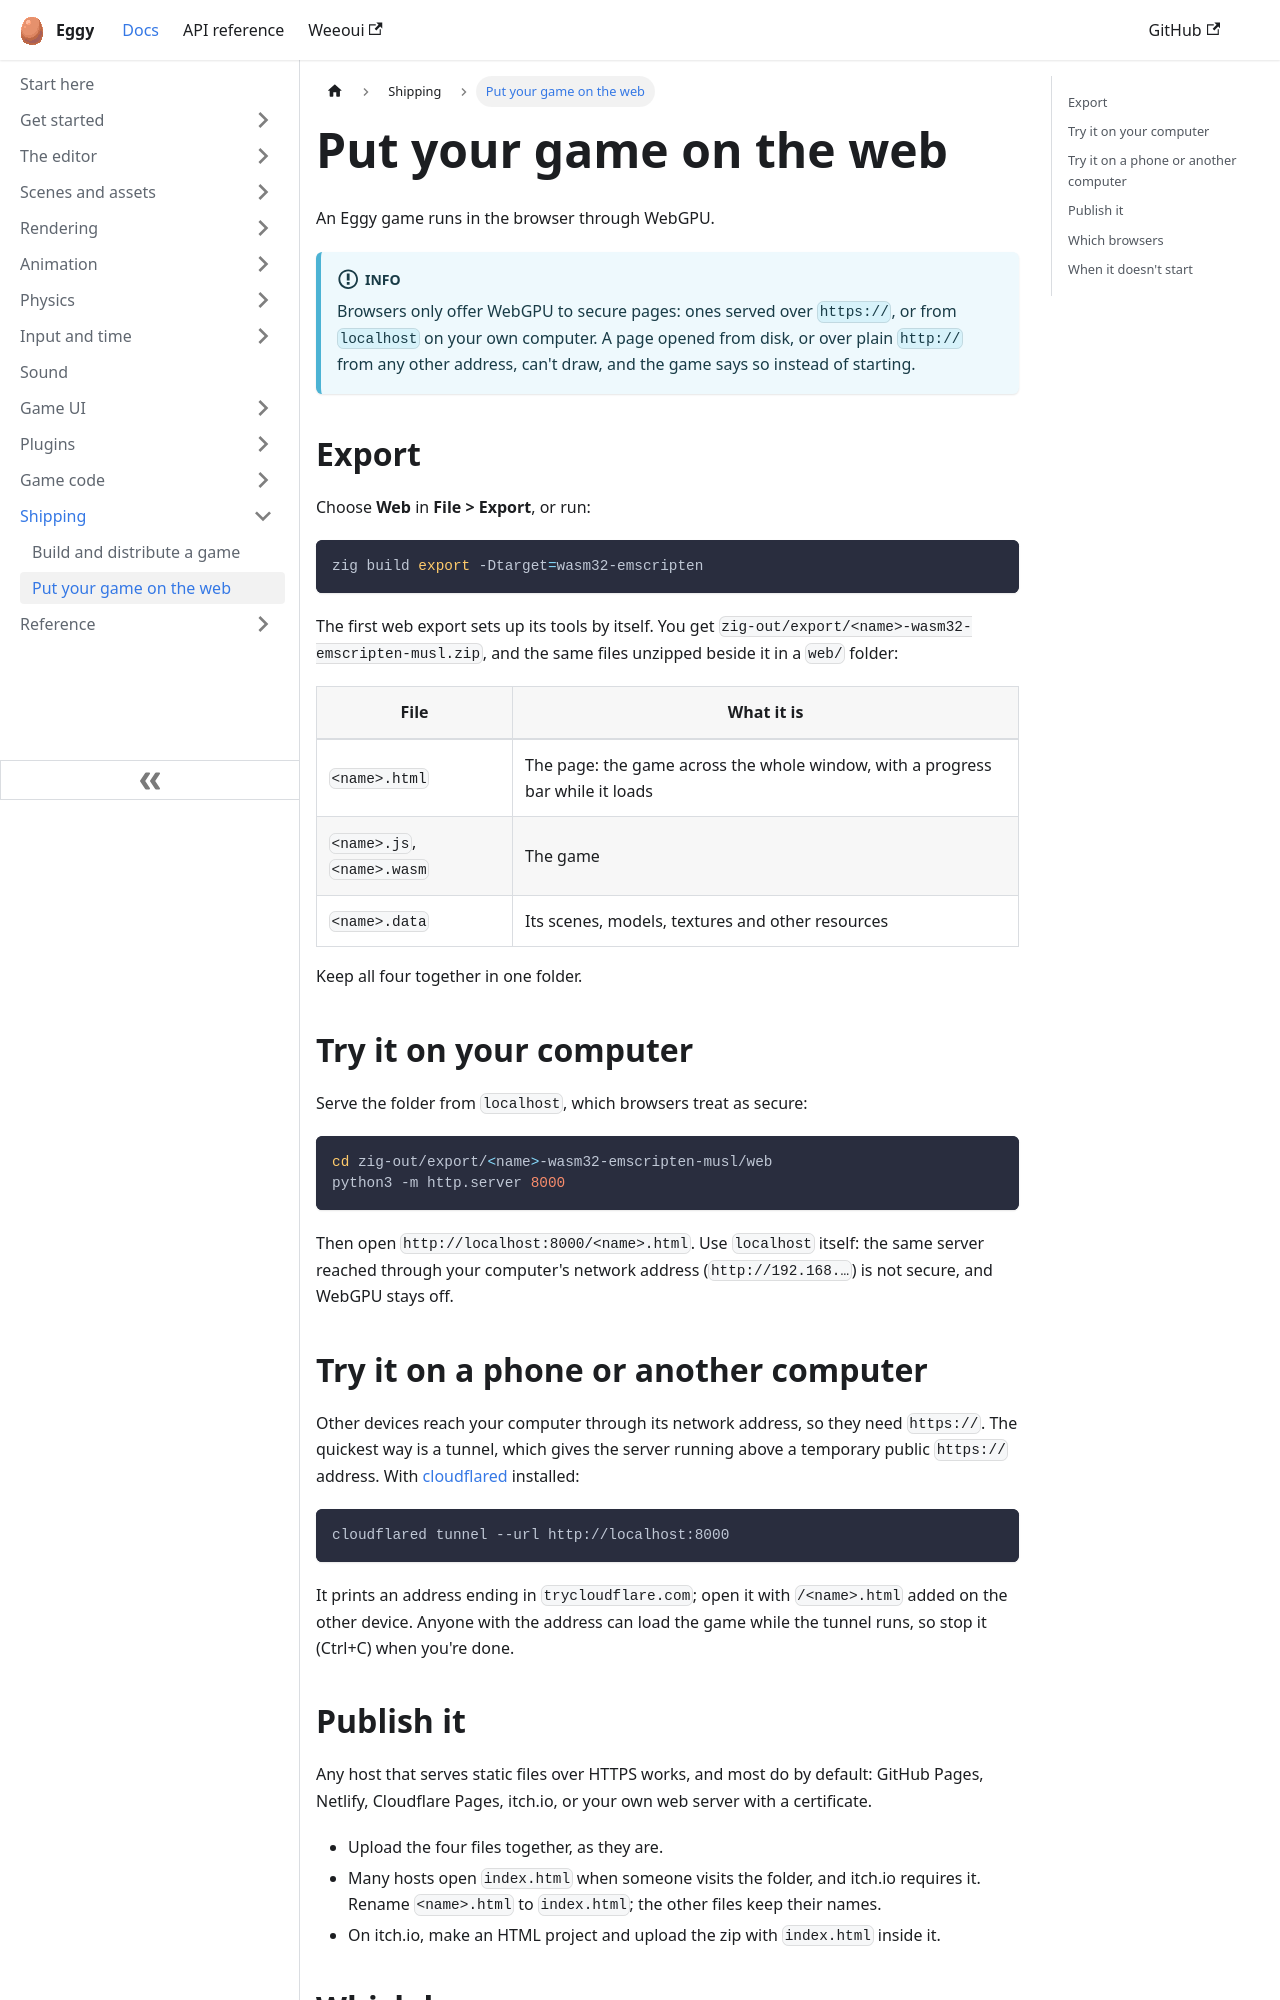

repository: eggyengine/eggy · page: shipping/web/index.html · generator: docusaurus

---
title: Put your game on the web
sidebar_position: 2
description: Export for the browser, test it locally and on a phone, and publish it.
---

An Eggy game runs in the browser through WebGPU.

:::info

Browsers only offer WebGPU to secure pages: ones served over `https://`, or from `localhost` on
your own computer. A page opened from disk, or over plain `http://` from any other address,
can't draw, and the game says so instead of starting.

:::

## Export

Choose **Web** in **File > Export**, or run:

```sh
zig build export -Dtarget=wasm32-emscripten
```

The first web export sets up its tools by itself. You get
`zig-out/export/<name>-wasm32-emscripten-musl.zip`, and the same files unzipped beside it in
a `web/` folder:

| File | What it is |
| --- | --- |
| `<name>.html` | The page: the game across the whole window, with a progress bar while it loads |
| `<name>.js`, `<name>.wasm` | The game |
| `<name>.data` | Its scenes, models, textures and other resources |

Keep all four together in one folder.

## Try it on your computer

Serve the folder from `localhost`, which browsers treat as secure:

```sh
cd zig-out/export/<name>-wasm32-emscripten-musl/web
python3 -m http.server 8000
```

Then open `http://localhost:8000/<name>.html`. Use `localhost` itself: the same server
reached through your computer's network address (`http://192.168.…`) is not secure, and
WebGPU stays off.

## Try it on a phone or another computer

Other devices reach your computer through its network address, so they need `https://`.
The quickest way is a tunnel, which gives the server running above a temporary public
`https://` address. With [cloudflared](https://developers.cloudflare.com/cloudflare-one/connections/connect-networks/do-more-with-tunnels/trycloudflare/)
installed:

```sh
cloudflared tunnel --url http://localhost:8000
```

It prints an address ending in `trycloudflare.com`; open it with `/<name>.html` added on the
other device. Anyone with the address can load the game while the tunnel runs, so stop it
(Ctrl+C) when you're done.
